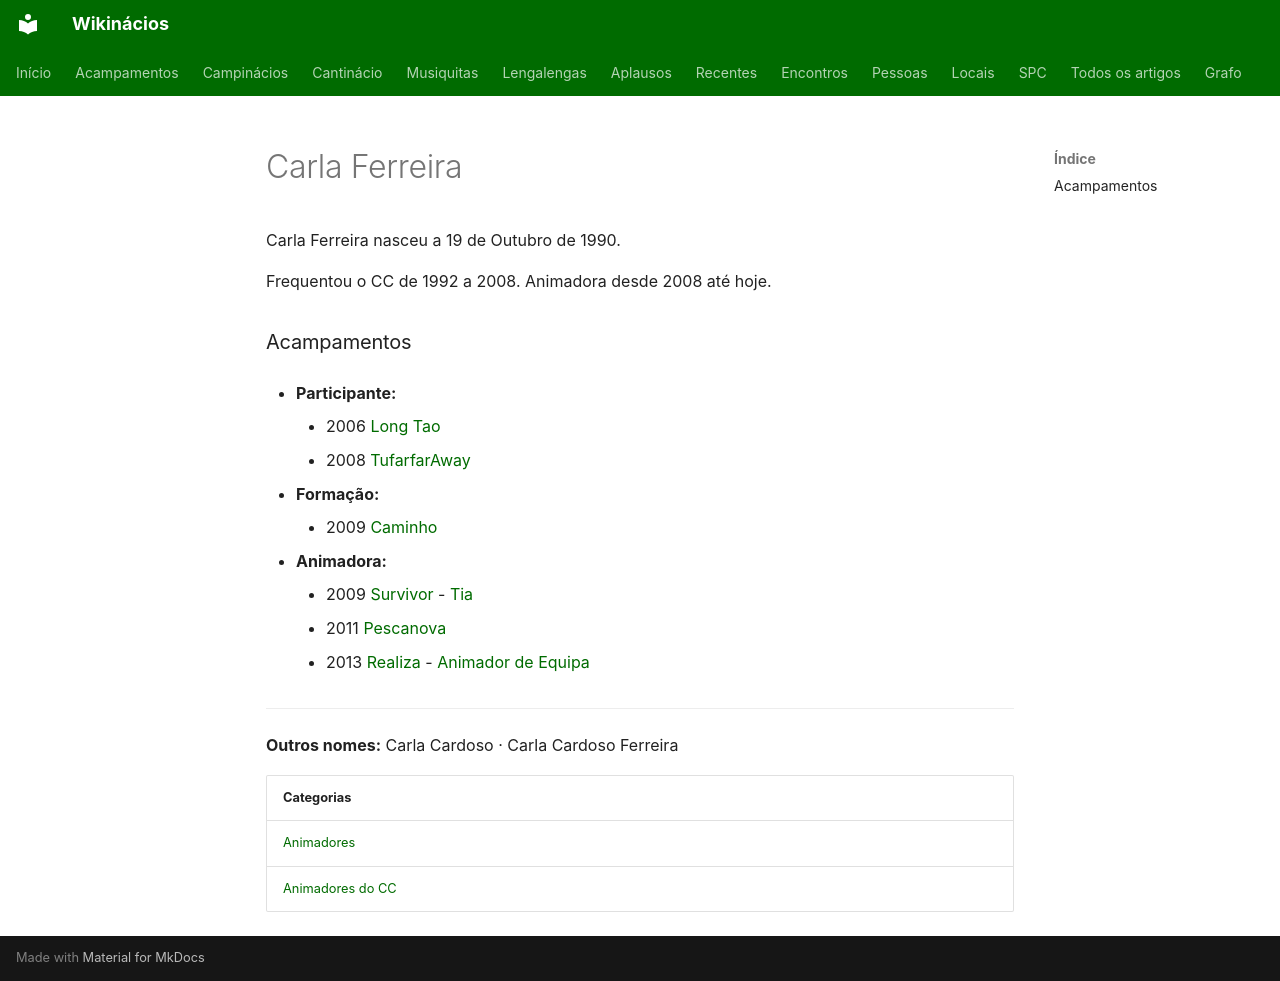

repository: neteinstein/Campinacios · page: Pessoas/C/Carla Ferreira.html · generator: mkdocs

# Carla Ferreira

Carla Ferreira nasceu a 19 de Outubro de 1990.

Frequentou o CC de 1992 a 2008. Animadora desde 2008 até hoje.

### Acampamentos

- **Participante:**
    - 2006 [Long Tao](../../Acampamentos/2006/Long%20Tao.md)
    - 2008 [TufarfarAway](../../Acampamentos/2008/TufarfarAway.md)

- **Formação:**
    - 2009 [Caminho](../../Acampamentos/2009/Caminho.md)

- **Animadora:**
    - 2009 [Survivor](../../Acampamentos/2009/Survivor.md) - [Tia](../../Cargos/Tio.md)
    - 2011 [Pescanova](../../Acampamentos/2011/Pescanova.md)
    - 2013 [Realiza](../../Acampamentos/2013/Realiza.md) - [Animador de Equipa](../../Cargos/Animador%20de%20Equipa.md)

---

**Outros nomes:** Carla Cardoso · Carla Cardoso Ferreira

| Categorias |
| --- |
| [Animadores](../../Categorias/Animadores.md) |
| [Animadores do CC](../../Categorias/Animadores%20do%20CC.md) |
